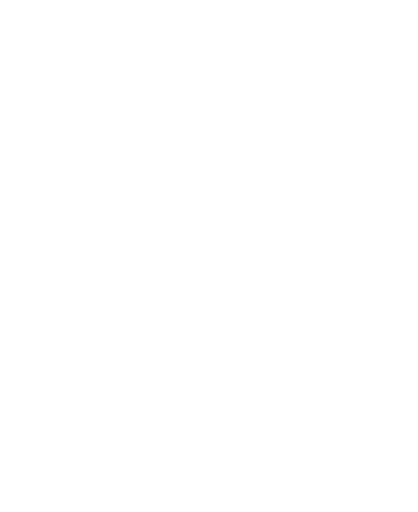
t = 0.00 s
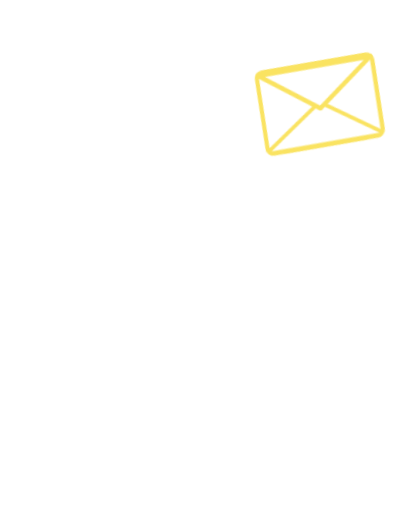
t = 0.63 s
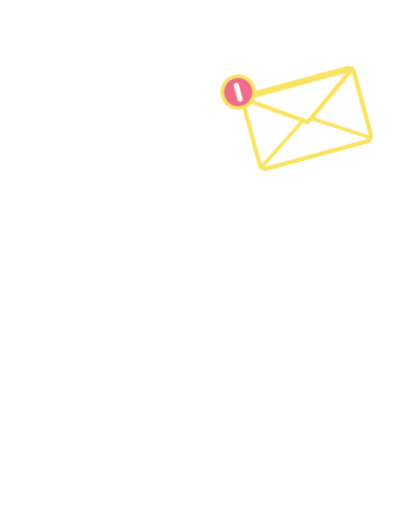
t = 1.27 s
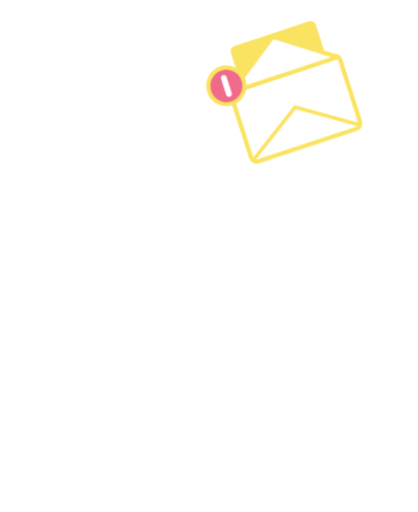
t = 1.90 s
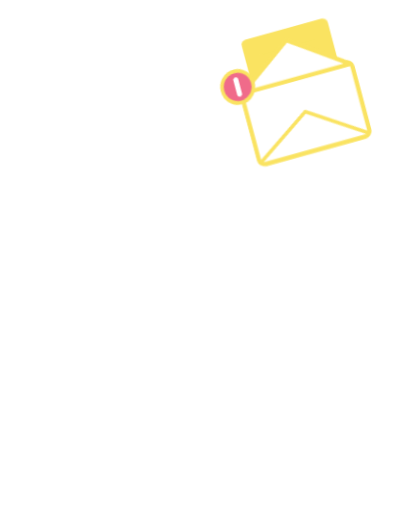
t = 2.53 s
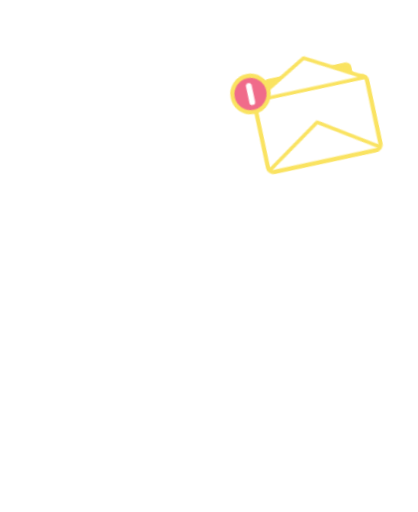
t = 3.17 s

The animated SVG that drew these frames (rendered in a browser with its animation timeline set to each time). Animation: 9 CSS @keyframes rules; one cycle of 3.80 s, repeats indefinitely.

<svg xmlns="http://www.w3.org/2000/svg" viewBox="-40 -330 1160 1420" class="mascotte mascotte-message-recu-miroir-blanc mascotte-message-recu mascotte-miroir" role="img" aria-label="(miroir) Message reçu">
<style>
.mascotte.mascotte-message-recu-miroir-blanc { --mascot: #ffffff; --line: #fae361; }
.mascotte-message-recu .m { fill: var(--mascot); }
.mascotte-message-recu .shadow { fill: var(--mascot); opacity: .12; }
.mascotte-message-recu g { transform-box: view-box; transform-origin: 0 0; }
.mascotte-message-recu .rig { animation: message-recu-hop .7s linear .3s both, message-recu-idle 2.6s ease-in-out 1s infinite; }
@keyframes message-recu-hop { 0%{transform:translateY(0) scale(1,1);animation-timing-function:cubic-bezier(.45,0,.55,1)} 16%{transform:translateY(0) scale(1.07,0.89);animation-timing-function:cubic-bezier(.33,1,.68,1)} 42%{transform:translateY(-50px) scale(.97,1.04);animation-timing-function:cubic-bezier(.32,0,.67,0)} 62%{transform:translateY(0) scale(1.08,0.88);animation-timing-function:cubic-bezier(.33,1,.68,1)} 76%{transform:translateY(0) scale(.98,1.02);animation-timing-function:cubic-bezier(.45,0,.55,1)} 90%,100%{transform:translateY(0) scale(1,1)} }
@keyframes message-recu-idle { 0%,100%{transform:scale(1)} 50%{transform:translateY(-6px) scale(.99,1.01)} }
.mascotte-message-recu .arm { animation: message-recu-catch .6s cubic-bezier(.34,1.56,.64,1) both, message-recu-hold 2.6s ease-in-out .6s infinite; }
@keyframes message-recu-catch { from{transform:rotate(-90deg)} to{transform:rotate(-4deg)} }
@keyframes message-recu-hold { 0%,100%{transform:rotate(-4deg)} 50%{transform:rotate(2deg)} }
.mascotte-message-recu .env { animation: message-recu-in .6s cubic-bezier(.34,1.56,.64,1) .2s both; }
@keyframes message-recu-in { from{transform:translate(260px,-360px) rotate(40deg) scale(.4);opacity:0} to{transform:translate(0,0) rotate(0) scale(1);opacity:1} }
.mascotte-message-recu .rabat { animation: message-recu-open 2.6s ease-in-out 1s infinite backwards; }
@keyframes message-recu-open { 0%,10%{transform:scaleY(1)} 25%,80%{transform:scaleY(-1)} 95%,100%{transform:scaleY(1)} }
.mascotte-message-recu .lettre { animation: message-recu-out 2.6s ease-in-out 1s infinite backwards; }
@keyframes message-recu-out { 0%,20%{transform:translateY(60px)} 40%,75%{transform:translateY(-90px)} 90%,100%{transform:translateY(60px)} }
.mascotte-message-recu .notif { animation: message-recu-notif .4s cubic-bezier(.34,1.56,.64,1) .8s both, message-recu-pulse 1.3s ease-in-out 1.2s infinite; }
@keyframes message-recu-notif { from{transform:scale(0)} to{transform:scale(1)} }
@keyframes message-recu-pulse { 0%,100%{transform:scale(1)} 50%{transform:scale(1.15)} }
@media (prefers-reduced-motion: reduce) { .mascotte-message-recu * { animation: none !important; } }
</style>
<g transform="translate(1080 0) scale(-1 1)"><ellipse class="shadow" cx="580" cy="1056.233" rx="280" ry="26"/><g transform="translate(620.0 1038.2)"><g class="rig"><g transform="translate(-620.0 -1038.2)"><path class="m" d="M861.3,743.7 C852.9,748.7 843.4,751.9 835.0,756.8 C815.5,768.2 796.4,780.6 776.5,791.4 C777.1,778.8 775.7,765.9 776.4,753.3 C778.3,720.9 784.4,678.8 790.3,646.4 C791.1,642.2 791.0,635.9 796.2,636.5 C802.8,637.4 830.6,652.8 838.7,657.1 C852.0,664.1 894.5,686.7 898.7,699.4 C904.2,716.1 874.2,736.1 861.3,743.7 Z M1034.2,666.3 C1016.9,628.2 961.4,587.7 926.1,565.7 C902.4,550.9 876.6,538.8 851.8,525.8 C842.4,519.4 775.8,497.7 773.9,493.5 C772.2,489.9 780.8,486.5 783.5,484.8 C811.1,467.6 841.0,455.8 861.6,429.1 C890.6,391.5 899.3,363.5 894.4,315.2 C888.3,254.5 804.1,134.2 762.1,88.0 C734.7,57.7 693.7,10.8 651.8,48.6 C625.9,72.0 629.8,109.8 639.3,140.0 C640.5,144.0 651.7,168.3 650.5,169.4 C601.6,175.7 546.4,180.7 500.2,198.9 C474.4,209.0 450.2,233.9 460.1,264.0 C467.5,286.6 530.3,313.4 553.4,316.4 C519.1,370.2 529.4,423.0 569.1,469.9 C574.2,475.9 581.2,481.0 586.2,487.0 C588.2,489.4 590.7,490.2 590.3,493.7 C622.5,499.9 646.8,528.2 646.8,562.2 C646.8,600.8 615.5,632.0 577.0,632.0 C559.0,632.0 542.6,625.2 530.2,614.0 C530.0,614.1 529.7,614.2 529.5,614.2 C529.5,614.3 529.6,614.4 529.6,614.5 C529.6,614.5 477.3,809.8 477.3,809.8 C477.5,812.8 477.3,815.4 476.7,818.3 C468.1,862.7 442.8,916.2 427.4,959.4 C423.9,969.1 398.0,1040.3 401.2,1043.4 C449.2,1042.4 497.7,1046.0 545.4,1040.6 C552.8,1013.1 565.6,984.3 579.6,959.4 C585.1,949.7 601.2,922.4 608.6,916.1 C614.9,910.8 628.5,907.6 635.8,912.5 C642.6,917.0 652.4,951.8 655.8,962.0 C663.1,984.6 668.2,1013.7 676.6,1034.4 C679.4,1041.4 683.8,1042.8 691.1,1043.5 C719.1,1046.3 775.7,1045.9 804.1,1043.5 C808.4,1043.1 811.8,1041.4 815.8,1040.7 C811.3,1016.6 800.1,993.7 793.4,970.0 C792.3,965.9 792.9,962.1 792.2,959.4 C792.1,958.9 790.3,957.6 789.8,955.4 C788.1,948.2 786.3,940.5 785.6,933.2 C785.2,929.9 785.8,930.0 788.3,928.0 C819.5,940.0 851.3,948.3 883.3,933.7 C902.9,924.8 920.4,908.6 915.1,885.1 C914.5,882.4 906.3,870.1 904.4,868.3 C900.9,865.0 885.0,859.3 886.7,853.1 C888.0,848.6 914.0,839.8 920.0,836.6 C956.5,817.0 1025.5,766.6 1039.0,727.2 C1046.9,704.5 1044.1,688.0 1034.2,666.3 Z" fill-rule="evenodd"/><circle class="m" cx="579.4" cy="562.8" r="46"/><g transform="translate(579.4 562.8)"><g class="arm"><path class="m" d="M-1.7,-70.4 C-3.2,-70.4 -4.7,-70.3 -6.1,-70.2 C-24.3,-72.5 -42.4,-74.6 -60.3,-79.2 C-139.3,-99.3 -206.5,-148.9 -239.6,-224.4 C-245.7,-238.4 -266.8,-294.0 -259.0,-305.5 C-257.2,-308.0 -246.9,-312.8 -243.1,-316.0 C-214.9,-339.3 -193.2,-403.1 -227.2,-429.4 C-231.7,-432.9 -238.7,-434.6 -241.9,-438.5 C-246.2,-443.8 -248.5,-457.8 -253.8,-466.2 C-282.1,-511.3 -356.4,-511.8 -389.5,-470.3 C-394.2,-464.4 -399.7,-451.1 -403.9,-447.7 C-411.3,-441.7 -421.3,-442.9 -430.5,-432.1 C-461.2,-396.1 -441.5,-317.9 -395.2,-302.4 C-385.8,-236.4 -358.6,-169.3 -319.4,-115.6 C-260.6,-35.1 -170.3,9.4 -78.2,41.6 C-72.8,43.5 -52.7,46.9 -49.7,51.5 C-49.6,51.4 -49.4,51.4 -49.3,51.3 C-49.3,51.3 -49.4,51.3 -49.4,51.2 C-36.8,62.9 -20.1,70.0 -1.7,70.0 C37.1,70.0 68.5,38.6 68.5,-0.2 C68.5,-38.9 37.1,-70.4 -1.7,-70.4 Z"/><g transform="translate(-304.0 -563.0)"><g class="env"><g transform="rotate(16)"><g><g class="lettre"><rect x="-120" y="-150" width="240" height="190" rx="10" fill="#fae361" stroke="var(--line)" stroke-width="10"/>
<path d="M-80,-110 L80,-110 M-80,-70 L80,-70 M-80,-30 L40,-30" stroke="var(--line)" stroke-width="12" stroke-linecap="round"/></g>
<rect x="-160" y="-110" width="320" height="210" rx="16" fill="#fff" stroke="var(--line)" stroke-width="12"/>
<path d="M-160,95 L0,-10 L160,95" fill="none" stroke="var(--line)" stroke-width="10" stroke-linejoin="round"/>
<g transform="translate(0 -104)"><g class="rabat"><path d="M-156,0 L0,110 L156,0 Z" fill="#fff" stroke="var(--line)" stroke-width="12" stroke-linejoin="round"/></g></g></g><g transform="translate(165.0 -125.0)"><g class="notif"><circle r="44" fill="#f06b8a" stroke="var(--line)" stroke-width="10"/><path d="M0,-20 L0,20" stroke="#fff" stroke-width="14" stroke-linecap="round"/></g></g></g></g></g></g></g></g></g></g></g>
</svg>
